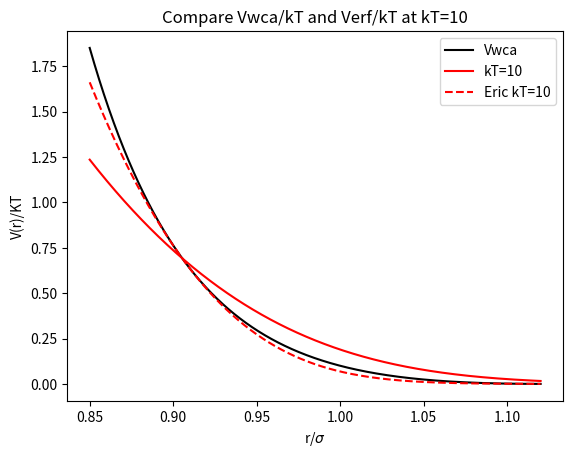
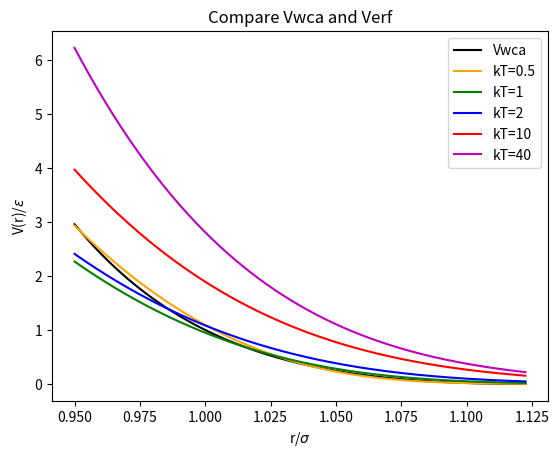

The matplotlib source for these figures, in order:
#!/usr/bin/python3

#Run this program from the directory it is listed in
#with command ./plot_erf_Potential_xifromB2.py

from scipy import special
from scipy.special import iv
from scipy.special import erf
import scipy.integrate
from scipy.integrate import quad
import numpy as np
import matplotlib.pyplot as plt
import math

epsilon=1
sigma=1

twoR=2**(1.0/6)*sigma

PI=np.pi
Xi=[]
B2_WCA_list=[]
B2_erf_list=[]

def alpha(T) :
    return (2.0/(1+np.sqrt(T*np.log(2))))**(1.0/6)
    
def xi_Eric(T) :
	return alpha(T)/(6*np.sqrt(PI)*(np.sqrt((epsilon*np.log(2))/T)+np.log(2)))

#Compute B2_erf analytically (default method): 
def B2_erf_analytical(Xi,T) :   
    return np.pi/3*((alpha(T)**3 + 1.5*alpha(T)*Xi**2)*(1+erf(alpha(T)/Xi)) + 1/np.sqrt(np.pi)*(alpha(T)**2*Xi + Xi**3)*np.exp(-(alpha(T)/Xi)**2))
 
#Compute B2_wca numerically by evaluating the integral (default method):
def Vwca(r):
    return 4*((1/r)**12-(1/r)**6) +  1
    
def f_wca(r, T):
    return np.exp(-Vwca(r)/T) - 1

def B2_wca_numerical(T):
    rmax = 2.0**(1/6)
    r = np.linspace(0, rmax, 10000)
    f = f_wca(r, T)
    f[0] = 1
    return -0.5*(4*np.pi*r**2*r[1]*f).sum()  


def find_Xi(T):
    B2wca = B2_wca_numerical(T)   #use with B2 wca numerical method  (default)
    xi_lo = 0
    xi_hi = 1
    while xi_hi - xi_lo > 0.000001:
        xi_mid = 0.5*(xi_hi + xi_lo)
        if B2_erf_analytical(xi_mid, T) > B2wca:    #use with B2 erf analytical method (default)
            xi_hi = xi_mid
        else:
            xi_lo = xi_mid
    return xi_mid
    

T = np.linspace(0.2575, 10, 100)

for KbT in T:
    B2_WCA_at_T = B2_wca_numerical(KbT)     #use with B2 wca numerical method  (default)
    
    Xi_at_T = find_Xi(KbT)
                    
    Xi.append(Xi_at_T)
    B2_erf_list.append(B2_erf_analytical(Xi_at_T, KbT))    #use with B2 erf analytical method  (default)
    B2_WCA_list.append(B2_WCA_at_T)



#Plot Vwca and Verf - Figure 1
#r=np.linspace(1, 1.12, 2000) #for erf plots #original SAVE
#r=np.linspace(.6, 1.1225, 2000)   #2R=1.1225  shows intersection 
r=np.linspace(.85, 1.12, 2000)   #2R=1.1225  ASK!
#r=np.linspace(.85, 1.123, 2000)   #2R=1.1225  
#r=np.linspace(.95, 1.1225, 2000)   #2R=1.1225  ok

i=0
line_colors = ['orange', 'g', 'b', 'r', 'm']
for KbT in [10] :
	
	#Plot WCA
    sigma_over_r_to_pow6 = (sigma/r)*(sigma/r)*(sigma/r)*(sigma/r)*(sigma/r)*(sigma/r)
    V_wca = 4*epsilon*(sigma_over_r_to_pow6*sigma_over_r_to_pow6 - sigma_over_r_to_pow6) + epsilon
    plt.plot(r/sigma, V_wca/KbT, label='Vwca', color='black')
	
    #Plot erf with Xi from B2
    Verf=-KbT*np.log(.5*(special.erf((r-alpha(KbT))/find_Xi(KbT))+1))
    plt.plot(r/sigma, Verf/KbT, label='kT=%g' % (KbT), color=line_colors[3])

    #Plot erf with Eric's Xi 
    Verf=-KbT*np.log(.5*(special.erf((r-alpha(KbT))/xi_Eric(KbT))+1))
    plt.plot(r/sigma, Verf/KbT, linestyle='dashed', label='Eric kT=%g' % (KbT), color=line_colors[3])
       
    i = i + 1

plt.xlabel('r/$\sigma$')
plt.ylabel('V(r)/KT')
plt.title('Compare Vwca/kT and Verf/kT at kT=%g' % (KbT))
plt.legend()
plt.savefig('erf_Potential_overkT_xifromB2.pdf')

plt.figure()



#Potential Plot at various temperatures - Figure 2
#r=np.linspace(.6, 1.1225, 2000)   #2R=1.1225  shows intersection
#r=np.linspace(.8, 1.1225, 2000)   #2R=1.1225  
r=np.linspace(.95, 1.1225, 2000)   #2R=1.1225   good
#r=np.linspace(1, 1.12, 2000)   #2R=1.1225   matches old figure

#Plot WCA
sigma_over_r_to_pow6 = (sigma/r)*(sigma/r)*(sigma/r)*(sigma/r)*(sigma/r)*(sigma/r)
V_wca = 4*epsilon*(sigma_over_r_to_pow6*sigma_over_r_to_pow6 - sigma_over_r_to_pow6) + epsilon
plt.plot(r/sigma, V_wca/epsilon, label='Vwca', color='black')

i=0
line_colors = ['orange', 'g', 'b', 'r', 'm']
for KbT in [0.5, 1, 2, 10, 40] :
	
    #Plot erf with Xi from B2
    Verf=-KbT*np.log(.5*(special.erf((r-alpha(KbT))/find_Xi(KbT))+1))
    plt.plot(r/sigma, Verf/epsilon, label='kT=%g' % (KbT), color=line_colors[i])

    #Plot erf with Eric's Xi 
    Verf=-KbT*np.log(.5*(special.erf((r-alpha(KbT))/xi_Eric(KbT))+1))
    #plt.plot(r/sigma, Verf/epsilon, linestyle='dashed', label='Eric kT=%g' % (KbT), color=line_colors[i])
       
    i = i + 1
    
plt.xlabel('r/$\sigma$')
plt.ylabel('V(r)/$\epsilon$')
plt.title('Compare Vwca and Verf')
plt.legend()
plt.savefig('erf_Potential_xifromB2.pdf')

#plt.show()


